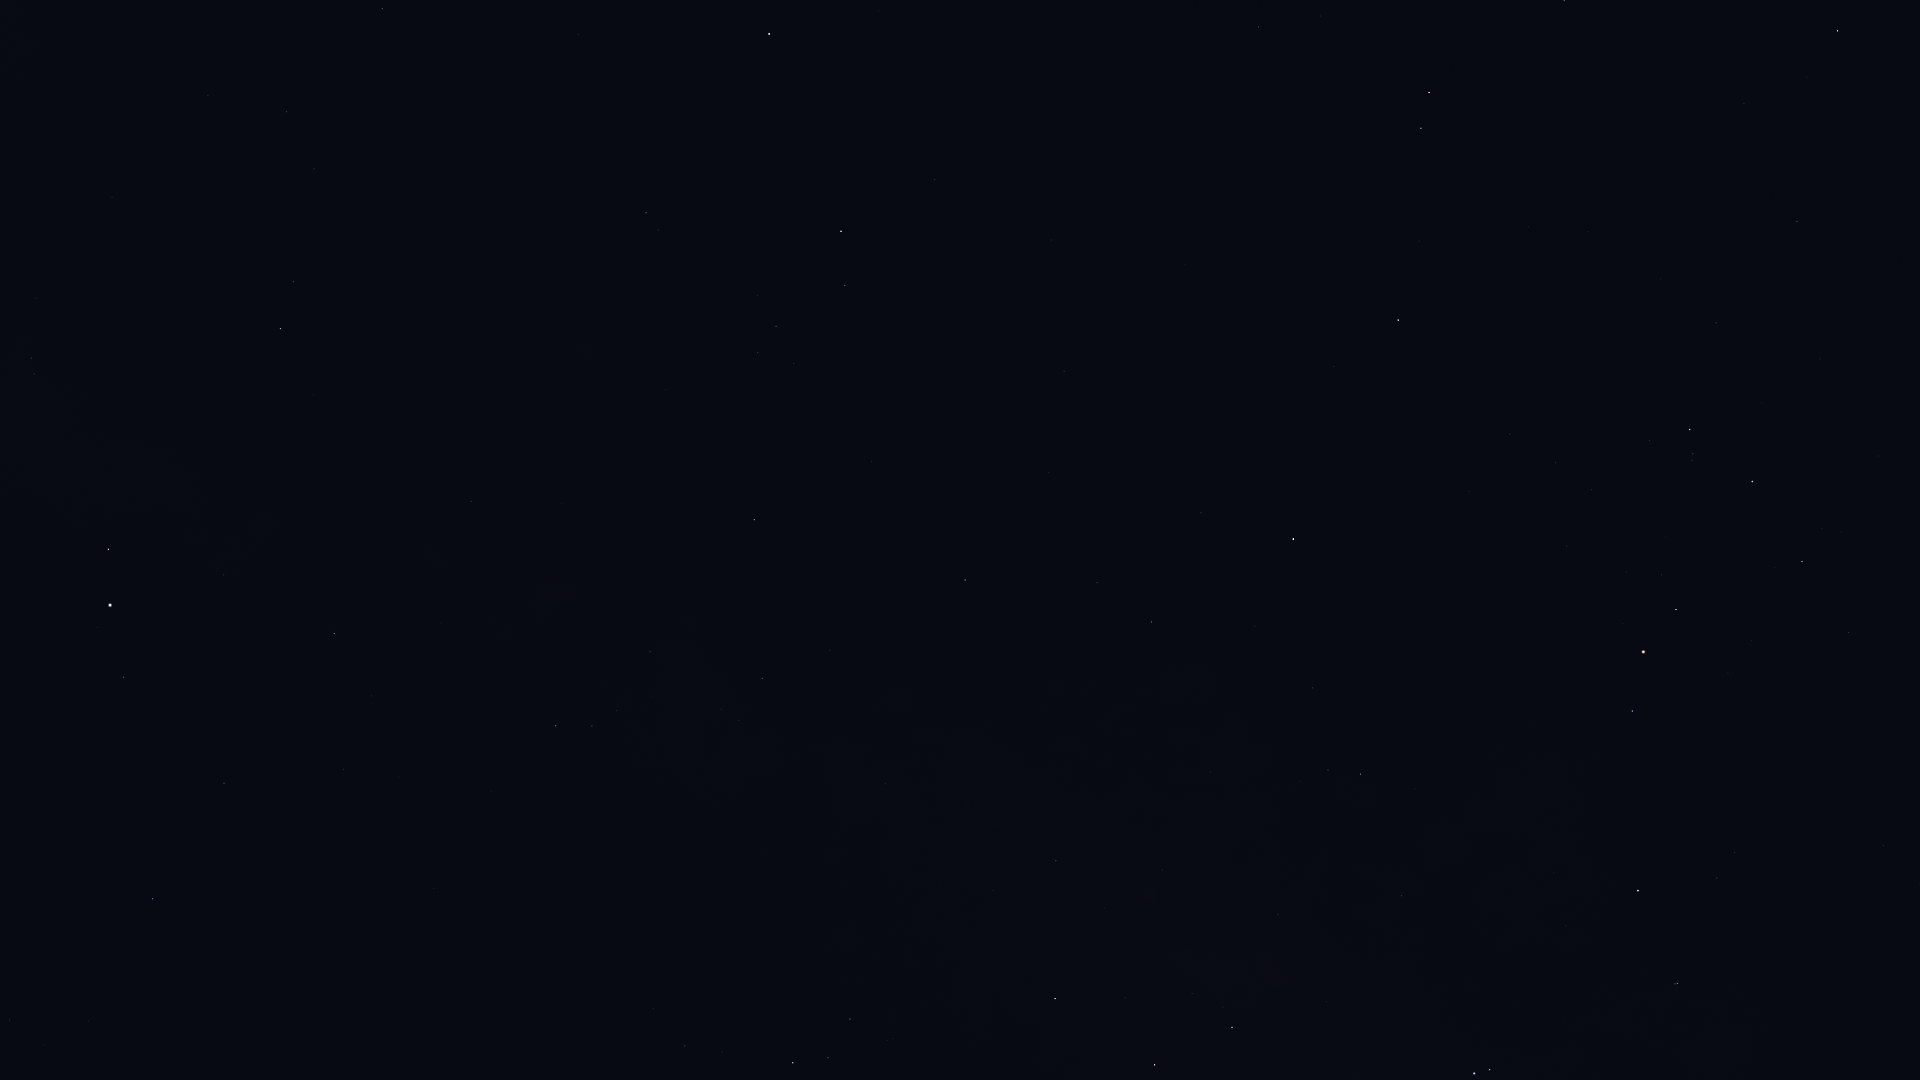

Source data for this figure (header and first rows):
Star_ID, Name, X, Y
74785, Zubeneschamali, 1838, 31
76333, Zubenelhakrabi, 1797, 221
77516, HIP 77516, 1564, 1
77853, HIP 77853, 1716, 323
78104, Iklil, 1849, 632
78265, Fang, 1802, 561
78401, Dschubba, 1752, 481
78820, Acrab, 1690, 429
78970, HIP 78970, 1880, 846
79374, Jabbah, 1650, 441
79431, Sharjah, 1638, 429
79593, Yed Prior, 1429, 92
79882, Yed Posterior, 1421, 128
80112, Alniyat, 1676, 609
80687, Timir, 1483, 354
80763, Antares, 1644, 652
80883, Marfik, 1259, 27
81022, Rosalíadecastro, 1247, 32
81266, Paikauhale, 1632, 711
82396, Larawag, 1638, 891
82514, Xamidimura, 1678, 983
82545, Pipirima, 1675, 984
84012, Sabik, 1293, 539
84405, Guniibuu, 1415, 789
84880, HIP 84880, 1201, 513
85696, Lesath, 1490, 1070
85755, HIP 85755, 1301, 781
85927, Shaula, 1474, 1073
86032, Rasalhague, 769, 34
86263, HIP 86263, 1152, 622
86565, HIP 86565, 1097, 583
86742, Cebalrai, 841, 231
87072, HIP 87072, 1278, 914
88048, HIP 88048, 965, 580
88414, Pincoya, 1217, 979
88635, Alnasl, 1232, 1027
88670, HIP 88670, 909, 575
89341, Polis, 1056, 861
89931, Kaus Media, 1155, 1065
90004, Alasia, 883, 704
90441, HIP 90441, 679, 478
90496, Kaus Borealis, 1055, 998
90595, HIP 90595, 886, 784
91117, HIP 91117, 762, 678
92175, HIP 92175, 650, 651
92202, HIP 92202, 663, 672
92761, Ainalrami, 893, 1038
92814, HIP 92814, 778, 898
92895, Kaveh, 473, 498
92946, Alya, 471, 501
93085, HIP 93085, 850, 1019
93683, HIP 93683, 828, 1058
93747, Okab, 281, 329
94141, Albaldah, 793, 1063
94820, HIP 94820, 722, 1052
95168, HIP 95168, 685, 1046
96078, Uruk, 99, 365
96757, Sham, 32, 358
96837, HIP 96837, 34, 374
97278, Tarazed, 109, 549
... 5 more rows
